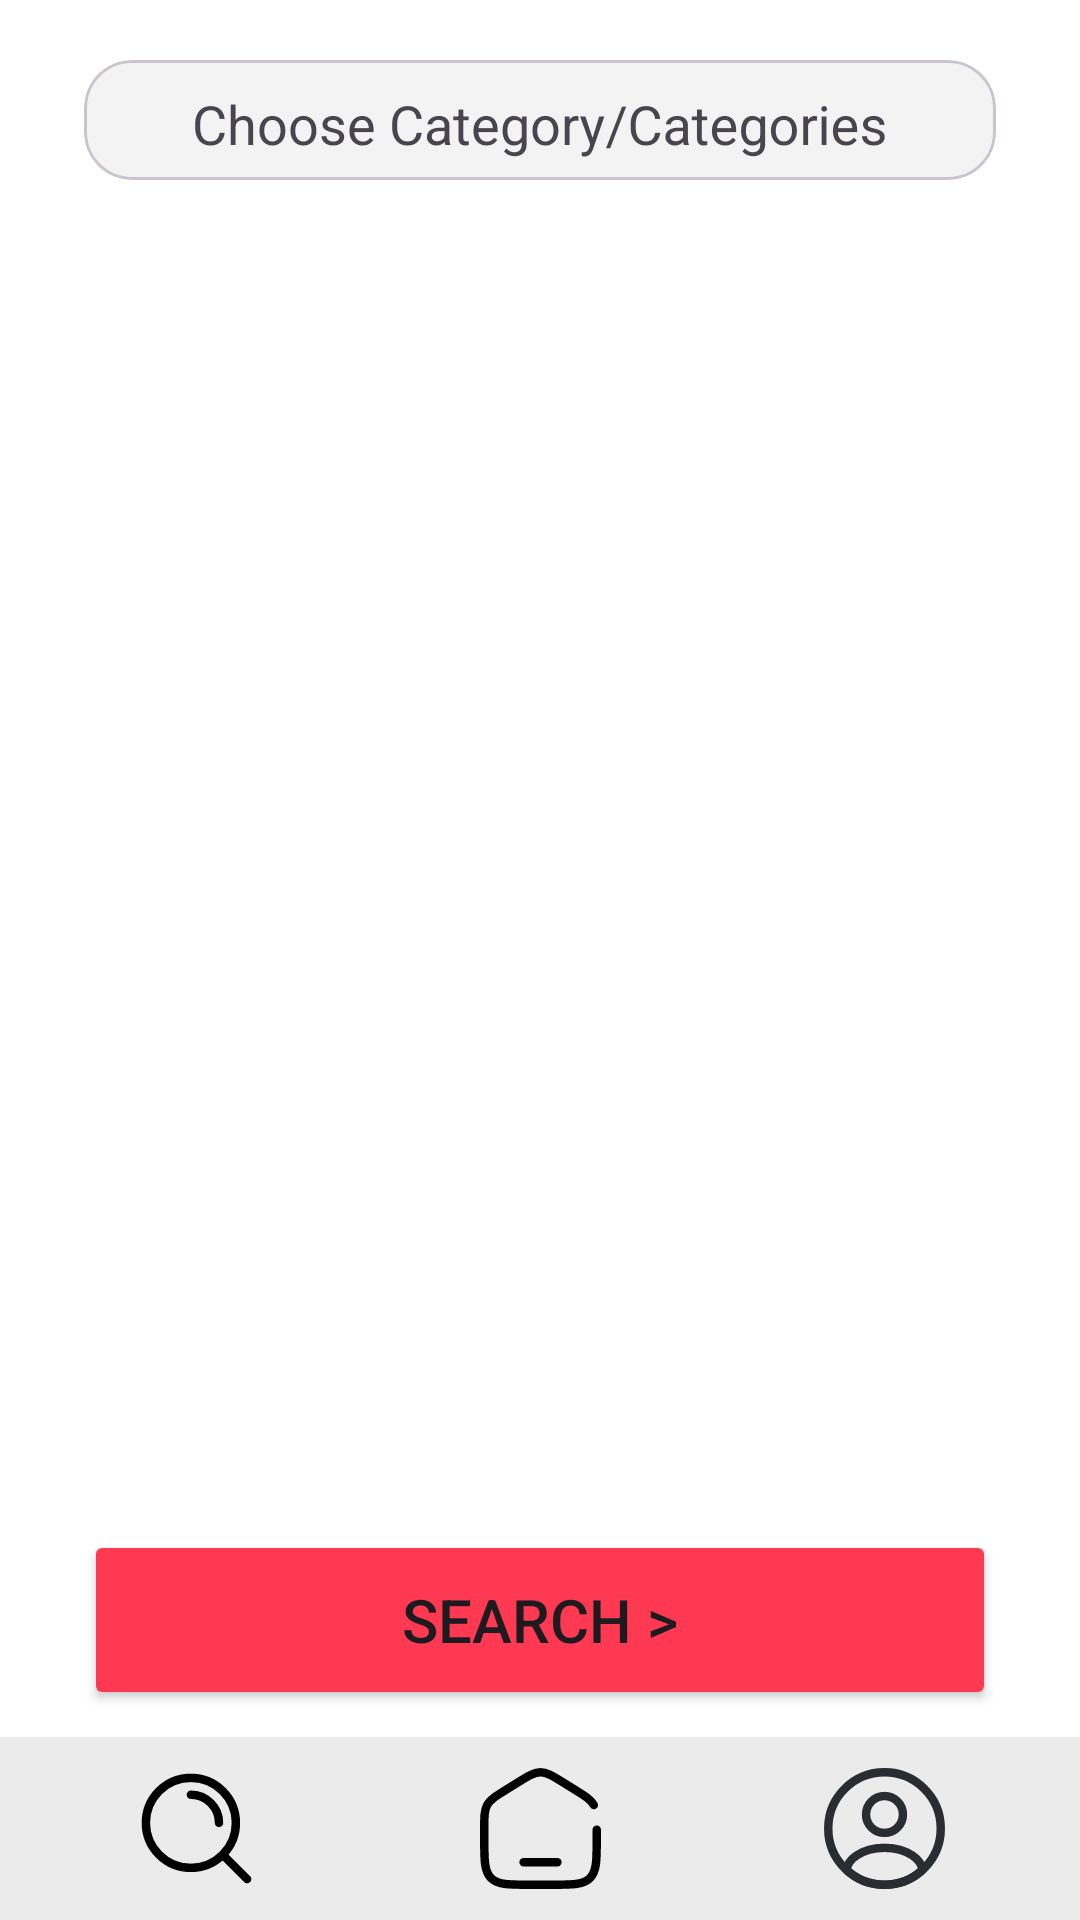

Write the Android layout XML for this screen, with the resource values it uses.
<!-- AndroidManifest.xml: application theme Theme.FlexHaven -->
<!-- res/layout/activity_search.xml -->
<RelativeLayout
    xmlns:android="http://schemas.android.com/apk/res/android"
    xmlns:app="http://schemas.android.com/apk/res-auto"
    xmlns:tools="http://schemas.android.com/tools"
    android:layout_width="match_parent"
    android:layout_height="match_parent"
    android:background="#FFFFFF"
    tools:context=".Search">

    <com.google.android.material.card.MaterialCardView
        android:id="@+id/searchCategoryCardView"
        android:layout_width="match_parent"
        android:layout_height="wrap_content"
        android:layout_marginStart="28dp"
        android:layout_marginTop="20dp"
        android:layout_marginEnd="28dp"
        app:cardCornerRadius="16dp"
        app:cardBackgroundColor="#F3F3F3"
        app:cardElevation="0dp"
        app:layout_constraintTop_toTopOf="parent">

        <com.google.android.material.textfield.TextInputLayout
            android:id="@+id/searchCategoryInputLayout"
            android:layout_width="match_parent"
            android:layout_height="40dp"
            android:hint="@string/description_box_1_hint"
            app:endIconMode="none"
            app:boxBackgroundMode="none">

            <AutoCompleteTextView
                android:id="@+id/searchCategoryAutoCompleteTextView"
                android:layout_width="match_parent"
                android:layout_height="wrap_content"
                android:completionThreshold="1"
                android:paddingBottom="7dp"
                android:gravity="center"
                android:inputType="none" />

        </com.google.android.material.textfield.TextInputLayout>
    </com.google.android.material.card.MaterialCardView>

    <com.google.android.material.chip.ChipGroup
        android:id="@+id/searchCategoryChipGroup"
        android:layout_width="match_parent"
        android:layout_height="wrap_content"
        android:layout_marginTop="65dp"
        app:layout_constraintTop_toBottomOf="@+id/searchCategoryCardView">
    </com.google.android.material.chip.ChipGroup>


    
    <FrameLayout
        android:id="@+id/nestedCardView"
        android:layout_width="match_parent"
        android:layout_height="wrap_content"
        android:layout_marginTop="105dp"
        android:background="#FFFFFF"
        app:cardElevation="0dp"
        app:cardCornerRadius="0dp">

        <androidx.core.widget.NestedScrollView
            android:layout_width="match_parent"
            android:layout_height="wrap_content">

            <androidx.recyclerview.widget.RecyclerView
                android:id="@+id/searchRecyclerView"
                android:layout_width="match_parent"
                android:layout_height="wrap_content"
                android:paddingTop="15dp"
                android:paddingBottom="160dp"
                android:divider="@null"
                android:dividerHeight="0dp"/>

        </androidx.core.widget.NestedScrollView>

    </FrameLayout>

    <LinearLayout
        android:layout_width="match_parent"
        android:layout_height="wrap_content"
        android:orientation="horizontal"
        android:background="#FFFFFF"
        android:layout_alignParentBottom="true"
        android:paddingHorizontal="28dp"
        android:paddingBottom="70dp">

        <Button
            android:id="@+id/searchItems"
            android:layout_width="match_parent"
            android:layout_height="60dp"
            android:backgroundTint="@color/my_primary"
            android:text="Search >"
            android:textSize="20dp"
            app:cornerRadius="15dp" />

    </LinearLayout>

    
    <LinearLayout
        android:id="@+id/bottomNavigationBar"
        android:layout_width="match_parent"
        android:layout_height="wrap_content"
        android:orientation="horizontal"
        android:background="#EBEBEB"
        android:layout_alignParentBottom="true"
        android:padding="8dp">

        
        <ImageButton
            android:id="@+id/SearchMenuSearchButton"
            android:layout_width="0dp"
            android:layout_height="match_parent"
            android:layout_weight="1"
            app:srcCompat="@drawable/menu_search_button"
            android:background="?attr/selectableItemBackgroundBorderless"/>

        
        <ImageButton
            android:id="@+id/SearchMenuFYPButton"
            android:layout_width="0dp"
            android:layout_height="match_parent"
            android:layout_weight="1"
            app:srcCompat="@drawable/menu_home_button"
            android:background="?attr/selectableItemBackgroundBorderless"/>

        
        <ImageButton
            android:id="@+id/SearchMenuProfileButton"
            android:layout_width="0dp"
            android:layout_height="match_parent"
            android:layout_weight="1"
            app:srcCompat="@drawable/menu_profile_button"
            android:background="?attr/selectableItemBackgroundBorderless"/>

    </LinearLayout>
</RelativeLayout>
<!-- resources referenced by this layout -->
<resources>
  <color name="my_primary">#FF3951</color>
  <!-- drawable menu_home_button (drawable) -->
  <vector android:height="45dp" android:viewportHeight="24"
      android:viewportWidth="24" android:width="45dp" xmlns:android="http://schemas.android.com/apk/res/android">
      <path android:fillColor="#00000000"
          android:pathData="M22,12.204V13.725C22,17.626 22,19.576 20.828,20.788C19.657,22 17.771,22 14,22H10C6.229,22 4.343,22 3.172,20.788C2,19.576 2,17.626 2,13.725V12.204C2,9.915 2,8.771 2.519,7.823C3.038,6.874 3.987,6.286 5.884,5.108L7.884,3.867C9.889,2.622 10.892,2 12,2C13.108,2 14.111,2.622 16.116,3.867L18.116,5.108C20.013,6.286 20.962,6.874 21.481,7.823"
          android:strokeColor="#000000" android:strokeLineCap="round" android:strokeWidth="1.5"/>
      <path android:fillColor="#00000000" android:pathData="M15,18H9"
          android:strokeColor="#000000" android:strokeLineCap="round" android:strokeWidth="1.5"/>
  </vector>
  <!-- drawable menu_profile_button (drawable) -->
  <vector android:height="45dp" android:viewportHeight="24"
      android:viewportWidth="24" android:width="45dp" xmlns:android="http://schemas.android.com/apk/res/android">
      <path android:fillColor="#00000000"
          android:pathData="M12.12,12.78C12.05,12.77 11.96,12.77 11.88,12.78C10.12,12.72 8.72,11.28 8.72,9.51C8.72,7.7 10.18,6.23 12,6.23C13.81,6.23 15.28,7.7 15.28,9.51C15.27,11.28 13.88,12.72 12.12,12.78Z"
          android:strokeColor="#292D32" android:strokeLineCap="round"
          android:strokeLineJoin="round" android:strokeWidth="1.5"/>
      <path android:fillColor="#00000000"
          android:pathData="M18.74,19.38C16.96,21.01 14.6,22 12,22C9.4,22 7.04,21.01 5.26,19.38C5.36,18.44 5.96,17.52 7.03,16.8C9.77,14.98 14.25,14.98 16.97,16.8C18.04,17.52 18.64,18.44 18.74,19.38Z"
          android:strokeColor="#292D32" android:strokeLineCap="round"
          android:strokeLineJoin="round" android:strokeWidth="1.5"/>
      <path android:fillColor="#00000000"
          android:pathData="M12,22C17.523,22 22,17.523 22,12C22,6.477 17.523,2 12,2C6.477,2 2,6.477 2,12C2,17.523 6.477,22 12,22Z"
          android:strokeColor="#292D32" android:strokeLineCap="round"
          android:strokeLineJoin="round" android:strokeWidth="1.5"/>
  </vector>
  <!-- drawable menu_search_button (drawable) -->
  <vector android:height="45dp" android:viewportHeight="24"
      android:viewportWidth="24" android:width="45dp" xmlns:android="http://schemas.android.com/apk/res/android">
      <path android:fillColor="#00000000"
          android:pathData="M11,6C13.761,6 16,8.239 16,11M16.659,16.655L21,21M19,11C19,15.418 15.418,19 11,19C6.582,19 3,15.418 3,11C3,6.582 6.582,3 11,3C15.418,3 19,6.582 19,11Z"
          android:strokeColor="#000000" android:strokeLineCap="round"
          android:strokeLineJoin="round" android:strokeWidth="1.5"/>
  </vector>
  <string name="description_box_1_hint">Choose Category/Categories</string>
  <style name="Theme.FlexHaven" parent="Theme.MaterialComponents.DayNight.DarkActionBar">
          
          <item name="colorPrimary">@color/purple_500</item>
          <item name="colorPrimaryVariant">@color/purple_700</item>
          <item name="colorOnPrimary">@color/white</item>
          
          <item name="colorSecondary">@color/teal_200</item>
          <item name="colorSecondaryVariant">@color/teal_700</item>
          <item name="colorOnSecondary">@color/black</item>
          
          <item name="android:statusBarColor">?attr/colorPrimaryVariant</item>
          
      </style>
  <color name="purple_500">#FF6200EE</color>
  <color name="purple_700">#FF3700B3</color>
  <color name="white">#FFFFFFFF</color>
  <color name="teal_200">#FF03DAC5</color>
  <color name="teal_700">#FF018786</color>
  <color name="black">#FF000000</color>
</resources>
